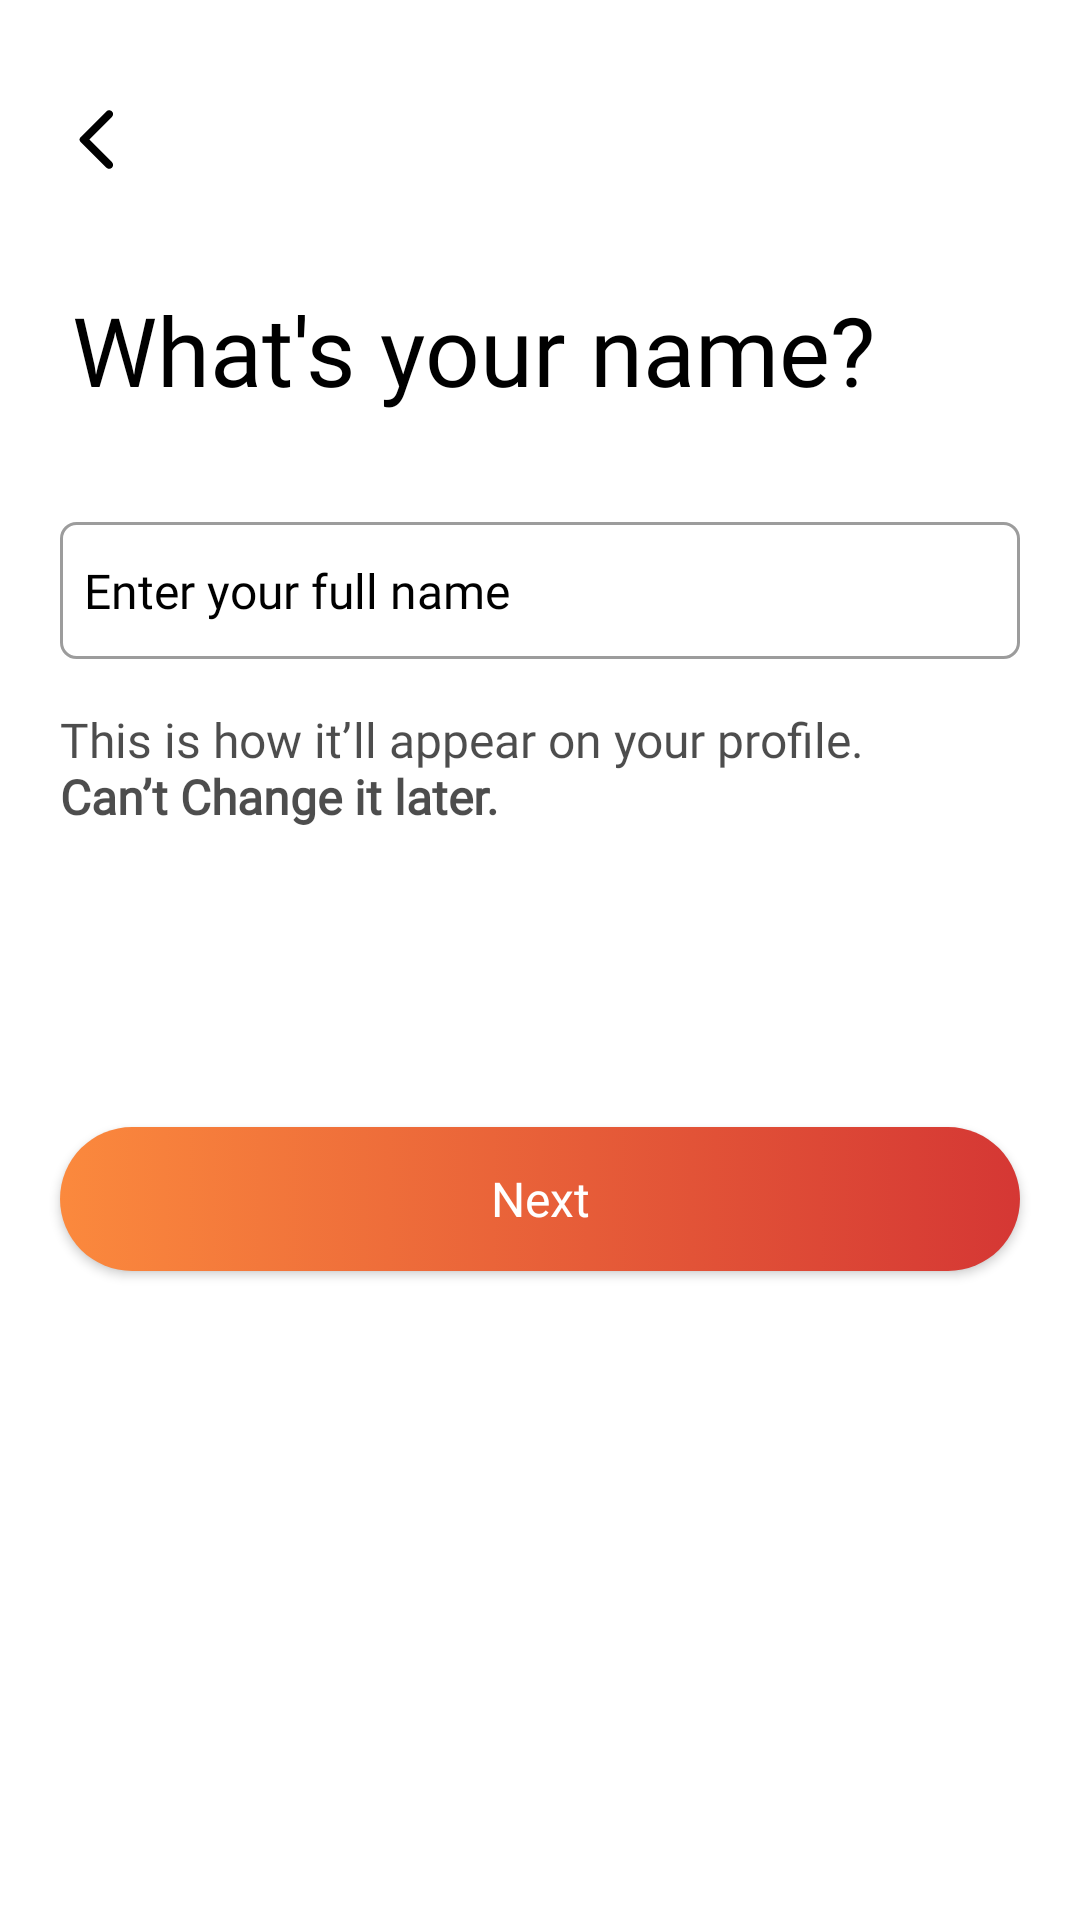

Reconstruct the res/layout file that produces this screen, plus the resources it refers to.
<!-- AndroidManifest.xml: application theme Theme.FlatmateFinder -->
<!-- res/layout/fragment_name.xml -->
<?xml version="1.0" encoding="utf-8"?>
<androidx.constraintlayout.widget.ConstraintLayout xmlns:android="http://schemas.android.com/apk/res/android"
    xmlns:tools="http://schemas.android.com/tools"
    android:layout_width="match_parent"
    android:layout_height="match_parent"
    xmlns:app="http://schemas.android.com/apk/res-auto"
    tools:context=".Name"
    android:fitsSystemWindows="true"
    android:background="@color/white">
    <ImageView
        android:id="@+id/back"
        android:layout_width="wrap_content"
        android:layout_height="wrap_content"
        app:layout_constraintLeft_toLeftOf="parent"
        app:layout_constraintTop_toTopOf="parent"
        android:src="@drawable/round_arrow_back_ios_24"
        android:layout_marginLeft="20dp"
        android:layout_marginTop="34dp"
        />

    <TextView
        android:id="@+id/nameHeading"
        android:layout_width="wrap_content"
        android:layout_height="wrap_content"
        android:layout_marginLeft="24dp"
        android:fontFamily="@font/satoshi_bold"
        android:text="What's your name?"
        android:textColor="@color/black"
        android:textSize="32dp"
        app:layout_constraintLeft_toLeftOf="parent"
        app:layout_constraintTop_toBottomOf="@+id/back"
        android:layout_marginTop="36dp"/>

    <EditText
        android:id="@+id/inputName"
        android:layout_width="0dp"
        android:layout_height="wrap_content"
        android:layout_marginLeft="20dp"
        android:layout_marginTop="36dp"
        android:layout_marginRight="20dp"
        android:background="@drawable/edit_text_2"
        android:fontFamily="@font/product_sans_regular"
        android:hint="Enter your full name"
        android:paddingLeft="8dp"
        android:textSize="16dp"
        android:textColor="@color/black"
        android:paddingTop="12dp"
        android:paddingBottom="12dp"
        android:textColorHint="@color/black"
        app:layout_constraintLeft_toLeftOf="parent"
        app:layout_constraintRight_toRightOf="parent"
        app:layout_constraintTop_toBottomOf="@+id/nameHeading"/>

    <TextView
        android:id="@+id/nameDescription"
        android:layout_width="wrap_content"
        android:layout_height="wrap_content"
        app:layout_constraintLeft_toLeftOf="@+id/inputName"
        app:layout_constraintTop_toBottomOf="@+id/inputName"
        android:text="@string/inputNameDescription"
        android:textSize="16dp"
        android:fontFamily="@font/product_sans_regular"
        android:layout_marginTop="16dp"
        android:textColor="#B2000000"
        />
    <ProgressBar
        android:id="@+id/progressBar"
        android:layout_width="wrap_content"
        android:layout_height="wrap_content"
        android:visibility="gone"
        app:layout_constraintLeft_toLeftOf="parent"
        app:layout_constraintRight_toRightOf="parent"
        app:layout_constraintTop_toBottomOf="@id/inputName"
        app:layout_constraintBottom_toTopOf="@id/next"
        android:indeterminateTint="#FB893D"
        android:layout_marginTop="30dp"
        style="@style/NoActionBar"
        />
    <androidx.appcompat.widget.AppCompatButton
        android:id="@+id/next"
        android:layout_width="match_parent"
        android:layout_height="wrap_content"
        app:layout_constraintTop_toBottomOf="@+id/inputName"
        app:layout_constraintLeft_toLeftOf="parent"
        app:layout_constraintRight_toRightOf="parent"
        android:layout_marginTop="156dp"
        android:background="@drawable/button"
        android:layout_marginLeft="20dp"
        android:layout_marginRight="20dp"
        android:layout_marginBottom="72dp"
        android:text="Next"
        android:textAllCaps="false"
        android:textSize="16dp"
        android:textColor="@drawable/button_text_color"
        android:fontFamily="@font/product_sans_regular"
        />
</androidx.constraintlayout.widget.ConstraintLayout>
<!-- resources referenced by this layout -->
<resources>
  <!-- drawable button (drawable) -->
  <?xml version="1.0" encoding="utf-8"?>
  <selector xmlns:android="http://schemas.android.com/apk/res/android">
      <item android:state_pressed = "false">
          <shape android:shape = "rectangle">
              <corners android:radius="48dp"/>
              <gradient
                  android:startColor="#FB893D"
                  android:endColor="#D53734"
                  android:angle="0" />
          </shape>
      </item>
  
      <item android:state_pressed = "true">
          <shape android:shape = "rectangle" >
              <corners android:radius="48dp"/>
              <stroke android:width="2dp" android:color="#FB893D">
              </stroke>
          </shape>
      </item>
  
  </selector>
  <!-- drawable button_text_color (drawable) -->
  <selector xmlns:android="http://schemas.android.com/apk/res/android">
      <item android:color="#ffffff" android:state_pressed="false"/>
      <item android:color="#FB893D" android:state_pressed="true"/>
  </selector>
  <!-- drawable edit_text_2 (drawable) -->
  <?xml version="1.0" encoding="utf-8"?>
  <selector xmlns:android="http://schemas.android.com/apk/res/android">
  
  
  
  
  
  
  
  
  
  
  
  
  
  
  
  
  
  
      <item android:state_focused="true"
          android:state_enabled="true">
          <shape android:shape = "rectangle">
              <corners android:radius="5dp"/>
              <solid android:color = "#0000"/>
              <stroke android:color="#FB893D" android:width="1dp"/>
          </shape>
      </item>
  
      <item android:state_focused="false"
          android:state_enabled="false">
          <shape android:shape = "rectangle">
              <corners android:radius="5dp"/>
              <solid android:color = "#0000"/>
              <stroke android:color="#9C9C9C" android:width="1dp"/>
          </shape>
      </item>
  
  
  
  
  
  
  
  
  </selector>
  <!-- drawable round_arrow_back_ios_24 (drawable) -->
  <vector android:autoMirrored="true" android:height="25dp"
      android:tint="#000000" android:viewportHeight="24"
      android:viewportWidth="24" android:width="25dp" xmlns:android="http://schemas.android.com/apk/res/android">
      <path android:fillColor="@android:color/white" android:pathData="M16.62,2.99c-0.49,-0.49 -1.28,-0.49 -1.77,0L6.54,11.3c-0.39,0.39 -0.39,1.02 0,1.41l8.31,8.31c0.49,0.49 1.28,0.49 1.77,0s0.49,-1.28 0,-1.77L9.38,12l7.25,-7.25c0.48,-0.48 0.48,-1.28 -0.01,-1.76z"/>
  </vector>
  <string name="inputNameDescription">This is how it’ll appear on your profile.\n<b>Can’t Change it later.</b></string>
  <style name="NoActionBar" parent="Theme.MaterialComponents.Light.NoActionBar">
          <item name="windowNoTitle">true</item>
          <item name="windowActionBar">false</item>
          <item name="android:windowFullscreen">true</item>
          <item name="android:windowContentOverlay">@null</item>
      </style>
  <style name="Theme.FlatmateFinder" parent="Base.Theme.FlatmateFinder" />
  <style name="Base.Theme.FlatmateFinder" parent="Theme.Material3.Light.NoActionBar">
          
           <item name="colorPrimary">#FB893D</item>
      </style>
  <!-- not gathered from this repository: default colours our renderer supplied (Android Studio template values) -->
  <color name="black">#FF000000</color>
  <color name="white">#FFFFFFFF</color>
</resources>
